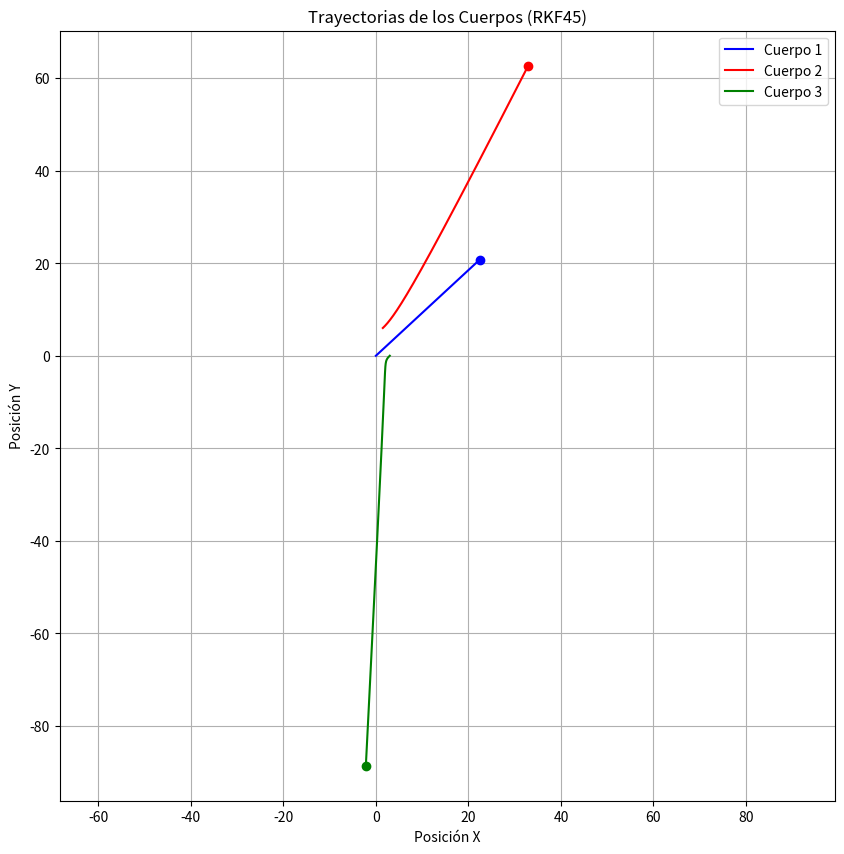

Write Python code to recreate this figure.
import numpy as np
import matplotlib.pyplot as plt

def fuerzaGravitatoria(m1, m2, m3, pos1, pos2, pos3):
    G = 6.67e-11
    f_Grav1 = -G*m1*((m2*(pos2-pos1)/(np.linalg.norm(pos2-pos1)**3))+(m3*(pos3-pos1)/(np.linalg.norm(pos3-pos1)**3)))
    f_Grav2 = -G*m2*((m1*(pos1-pos2)/(np.linalg.norm(pos1-pos2)**3))+(m3*(pos3-pos2)/(np.linalg.norm(pos3-pos2)**3)))
    f_Grav3 = -G*m3*((m1*(pos1-pos3)/(np.linalg.norm(pos1-pos3)**3))+(m2*(pos2-pos3)/(np.linalg.norm(pos2-pos3)**3)))
    return f_Grav1, f_Grav2, f_Grav3

def derivar(estado, t, m1, m2, m3):
    """
    Calcula las derivadas del estado para el problema de los tres cuerpos.
    estado: [pos1_x, pos1_y, vel1_x, vel1_y, pos2_x, pos2_y, vel2_x, vel2_y, pos3_x, pos3_y, vel3_x, vel3_y]
    """
    pos1 = np.array([estado[0], estado[1]])
    pos2 = np.array([estado[4], estado[5]])
    pos3 = np.array([estado[8], estado[9]])
    
    vel1 = np.array([estado[2], estado[3]])
    vel2 = np.array([estado[6], estado[7]])
    vel3 = np.array([estado[10], estado[11]])
    
    f_grav1, f_grav2, f_grav3 = fuerzaGravitatoria(m1, m2, m3, pos1, pos2, pos3)
    
    # Retorna las derivadas [dx1/dt, dy1/dt, dvx1/dt, dvy1/dt, dx2/dt, dy2/dt, dvx2/dt, dvy2/dt, dx3/dt, dy3/dt, dvx3/dt, dvy3/dt]
    return np.array([
        vel1[0], vel1[1], f_grav1[0]/m1, f_grav1[1]/m1,
        vel2[0], vel2[1], f_grav2[0]/m2, f_grav2[1]/m2,
        vel3[0], vel3[1], f_grav3[0]/m3, f_grav3[1]/m3
    ])

def rkf45_paso(estado, t, h, m1, m2, m3):
    """
    Implementa un paso del método RKF45
    """
    # Coeficientes RKF45
    a2, a3, a4, a5, a6 = 1/4, 3/8, 12/13, 1, 1/2
    
    b21 = 1/4
    b31, b32 = 3/32, 9/32
    b41, b42, b43 = 1932/2197, -7200/2197, 7296/2197
    b51, b52, b53, b54 = 439/216, -8, 3680/513, -845/4104
    b61, b62, b63, b64, b65 = -8/27, 2, -3544/2565, 1859/4104, -11/40
    
    # Coeficientes para el método de orden 5
    c1, c3, c4, c5 = 16/135, 6656/12825, 28561/56430, -9/50
    
    # Calcular los k's
    k1 = h * derivar(estado, t, m1, m2, m3)
    k2 = h * derivar(estado + b21*k1, t + a2*h, m1, m2, m3)
    k3 = h * derivar(estado + b31*k1 + b32*k2, t + a3*h, m1, m2, m3)
    k4 = h * derivar(estado + b41*k1 + b42*k2 + b43*k3, t + a4*h, m1, m2, m3)
    k5 = h * derivar(estado + b51*k1 + b52*k2 + b53*k3 + b54*k4, t + h, m1, m2, m3)
    k6 = h * derivar(estado + b61*k1 + b62*k2 + b63*k3 + b64*k4 + b65*k5, t + a6*h, m1, m2, m3)
    
    # Calcular el nuevo estado (orden 5)
    new_estado = estado + c1*k1 + c3*k3 + c4*k4 + c5*k5
    
    return new_estado

def simular_3_cuerpos(m1, m2, m3, pos1_init, pos2_init, pos3_init, v1_init, v2_init, v3_init, t_final, dt):
    # Estado inicial
    estado = np.concatenate([pos1_init, v1_init, pos2_init, v2_init, pos3_init, v3_init])
    
    # Inicializar listas para almacenar las trayectorias
    t = 0
    times = [t]
    estados = [estado]
    
    while t < t_final:
        estado = rkf45_paso(estado, t, dt, m1, m2, m3)
        t += dt
        times.append(t)
        estados.append(estado)
    
    estados = np.array(estados)
    return times, estados

# Condiciones iniciales (las mismas que en tu código original)
m1 = 5e10
m2 = 6e7
m3 = 3e1

posCuerpo1 = np.array([0, 0])
posCuerpo2 = np.array([1.5, 6.0])
posCuerpo3 = np.array([3, 0.0])

v_inicial1 = np.array([0.466, 0.432])
v_inicial2 = np.array([0.466, 0.432])
v_inicial3 = np.array([-0.932, -0.864])

# Simular
t_final = 50
dt = 0.1
tiempos, estados = simular_3_cuerpos(m1, m2, m3, posCuerpo1, posCuerpo2, posCuerpo3, 
                                  v_inicial1, v_inicial2, v_inicial3, t_final, dt)

# Extraer las trayectorias
trayectoriaCuerpo1 = estados[:, 0:2]
trayectoriaCuerpo2 = estados[:, 4:6]
trayectoriaCuerpo3 = estados[:, 8:10]

# Graficar
plt.figure(figsize=(10, 10))
plt.xlim(-10, 10)
plt.ylim(-10, 10)

plt.plot(trayectoriaCuerpo1[:, 0], trayectoriaCuerpo1[:, 1], 'b-', label='Cuerpo 1')
plt.plot(trayectoriaCuerpo2[:, 0], trayectoriaCuerpo2[:, 1], 'r-', label='Cuerpo 2')
plt.plot(trayectoriaCuerpo3[:, 0], trayectoriaCuerpo3[:, 1], 'g-', label='Cuerpo 3')

plt.plot(trayectoriaCuerpo1[-1, 0], trayectoriaCuerpo1[-1, 1], 'bo')
plt.plot(trayectoriaCuerpo2[-1, 0], trayectoriaCuerpo2[-1, 1], 'ro')
plt.plot(trayectoriaCuerpo3[-1, 0], trayectoriaCuerpo3[-1, 1], 'go')

plt.title('Trayectorias de los Cuerpos (RKF45)')
plt.xlabel('Posición X')
plt.ylabel('Posición Y')
plt.legend()
plt.grid()
plt.axis('equal')
plt.show()